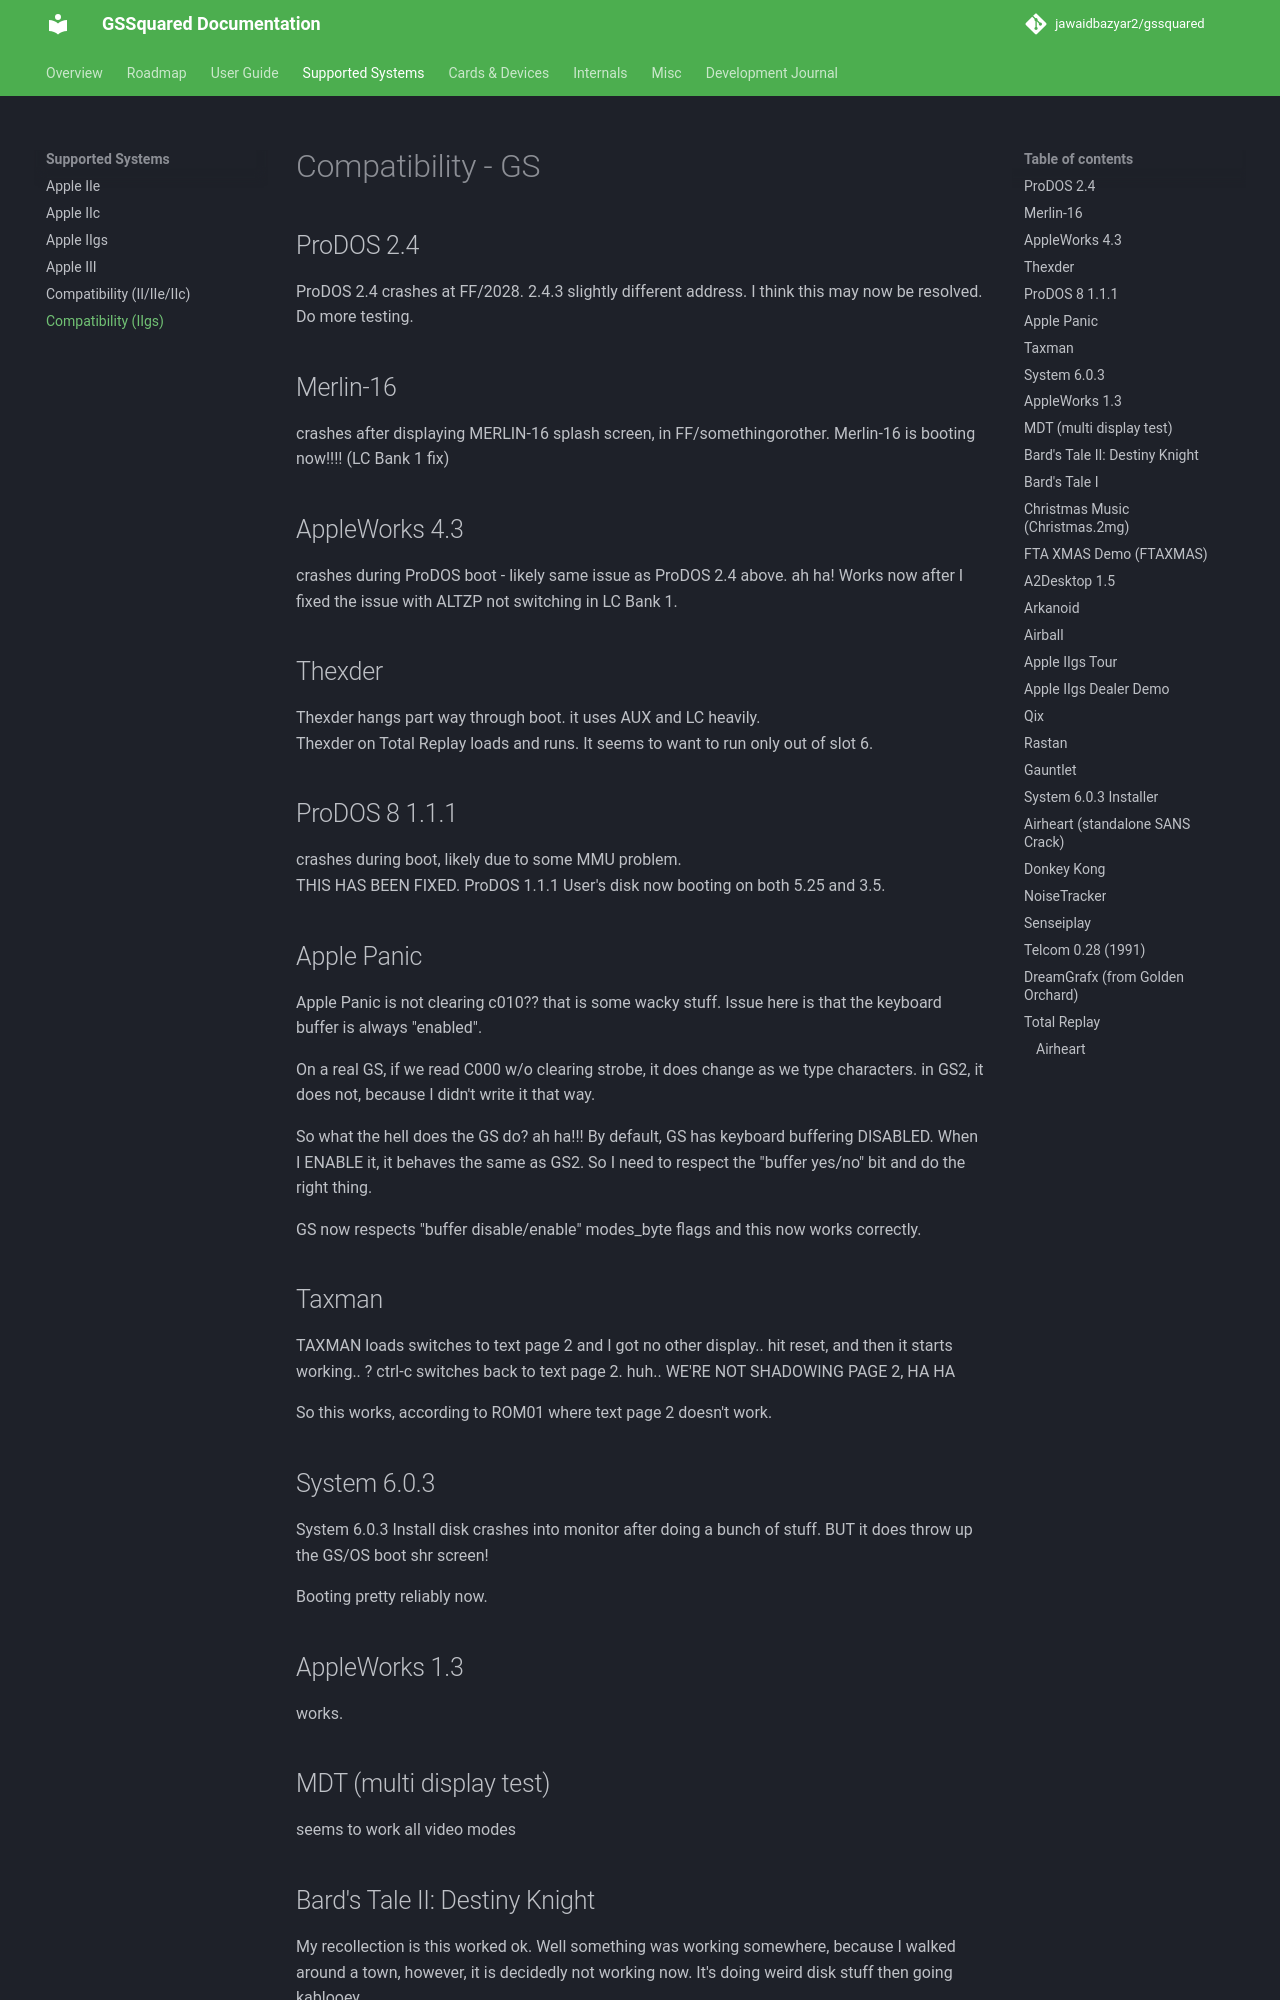

repository: jawaidbazyar2/gssquared · page: CompatibilityGS/index.html · generator: mkdocs

# Compatibility - GS

## ProDOS 2.4

ProDOS 2.4 crashes at FF/2028.  2.4.3 slightly different address. I think this may now be resolved. Do more testing.

## Merlin-16

crashes after displaying MERLIN-16 splash screen, in FF/somethingorother.
Merlin-16 is booting now!!!! (LC Bank 1 fix)

## AppleWorks 4.3

crashes during ProDOS boot - likely same issue as ProDOS 2.4 above.
ah ha! Works now after I fixed the issue with ALTZP not switching in LC Bank 1.

## Thexder

Thexder hangs part way through boot. it uses AUX and LC heavily.  
Thexder on Total Replay loads and runs.
It seems to want to run only out of slot 6.

## ProDOS 8 1.1.1

crashes during boot, likely due to some MMU problem.  
THIS HAS BEEN FIXED. ProDOS 1.1.1 User's disk now booting on both 5.25 and 3.5.

## Apple Panic

Apple Panic is not clearing c010?? that is some wacky stuff. Issue here is that the keyboard buffer is always "enabled". 

On a real GS, if we read C000 w/o clearing strobe, it does change as we type characters. in GS2, it does not, because I didn't write it that way.

So what the hell does the GS do? ah ha!!! By default, GS has keyboard buffering DISABLED. When I ENABLE it, it behaves the same as GS2. So I need to respect the "buffer yes/no" bit and do the right thing.

GS now respects "buffer disable/enable" modes_byte flags and this now works correctly.

## Taxman

TAXMAN loads switches to text page 2 and I got no other display..  hit reset, and then it starts working.. ?  ctrl-c switches back to text page 2. huh..  WE'RE NOT SHADOWING PAGE 2, HA HA  

So this works, according to ROM01 where text page 2 doesn't work.

## System 6.0.3

System 6.0.3 Install disk crashes into monitor after doing a bunch of stuff. BUT it does throw up the GS/OS boot shr screen!

Booting pretty reliably now.

## AppleWorks 1.3

works.

## MDT (multi display test)

seems to work all video modes

## Bard's Tale II: Destiny Knight

My recollection is this worked ok. Well something was working somewhere, because I walked around a town, however, it is decidedly not working now. It's doing weird disk stuff then going kablooey.

## Bard's Tale I

boots to "NO SMARTPORT" error. Doesn't like running off the hard disk.
After Woz3.5 support, now boots to initial screen! But crashes with RESTART SYSTEM (Ensoniq interrupt problem).

plays at correct tempo now, but if you skip the intro song and text, dies with Unclaimed Sound Interrupt.
